Photos from the image-classification dataset "dataset" in the GitHub repository FarisAlamoudi/AI-for-Safe-Driving. Its 5 classes are: highlighter, keyboard, mouse, pen, phone.

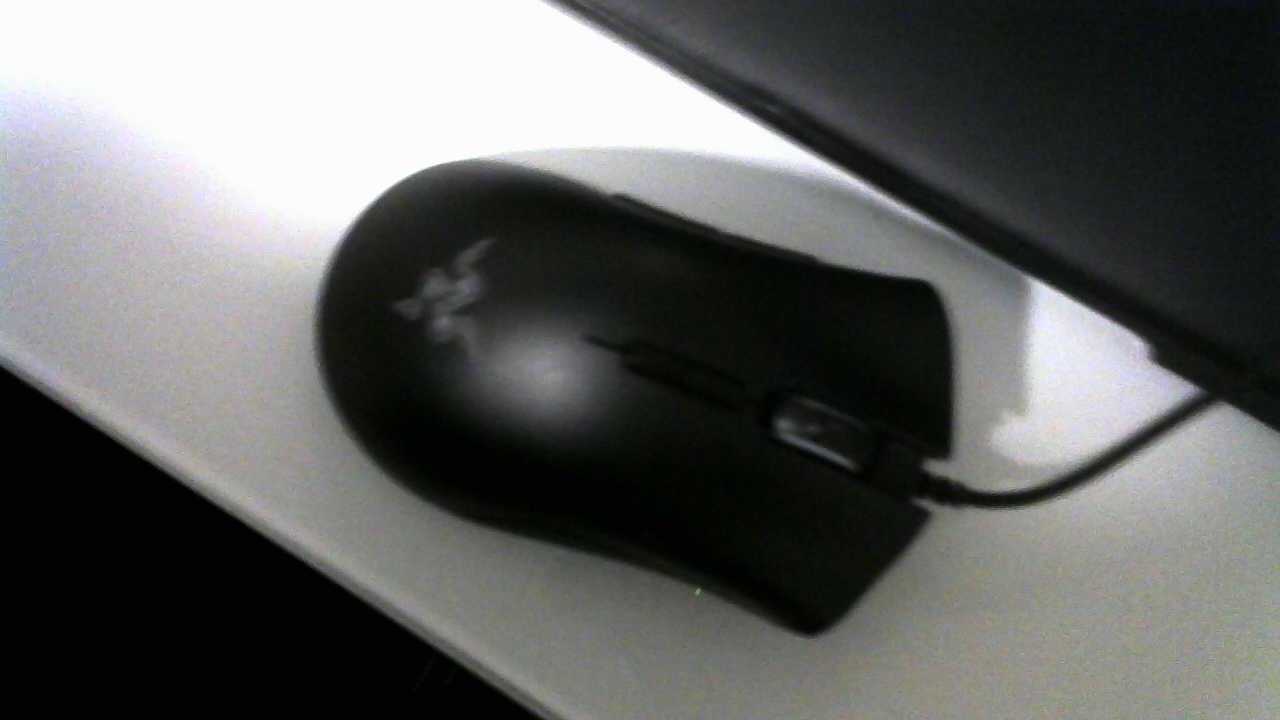
Label: mouse

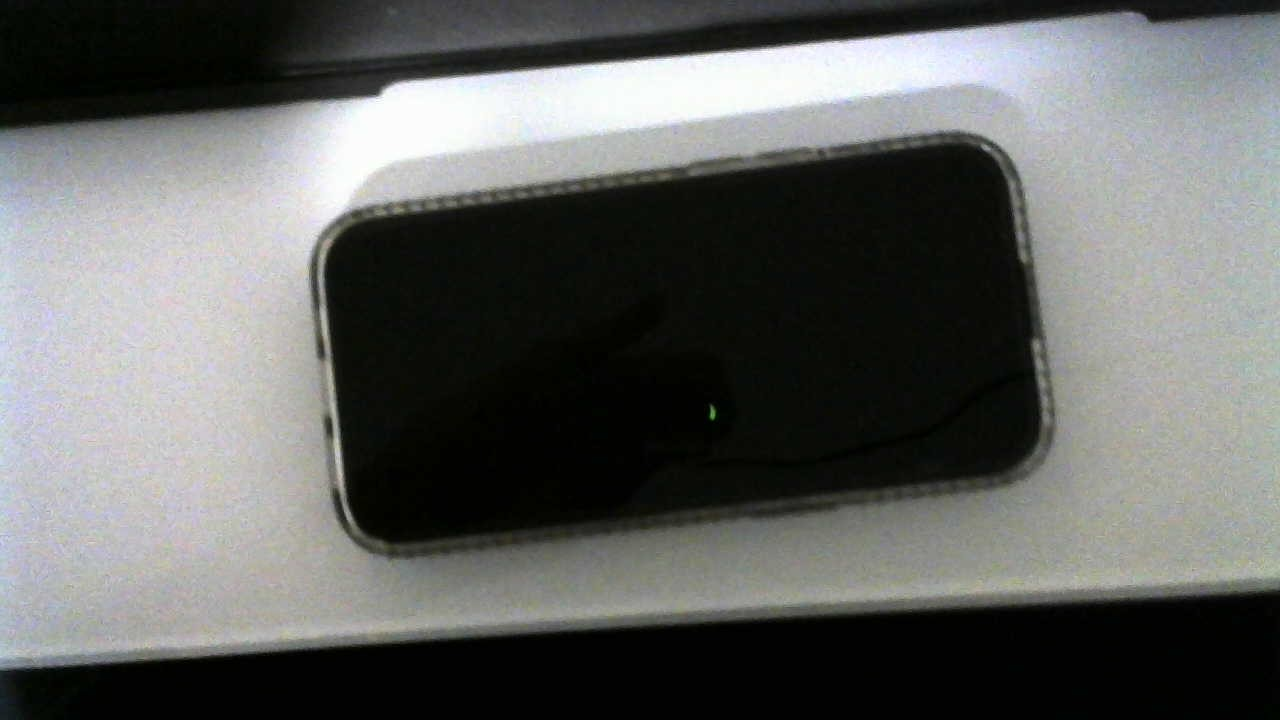
Label: phone

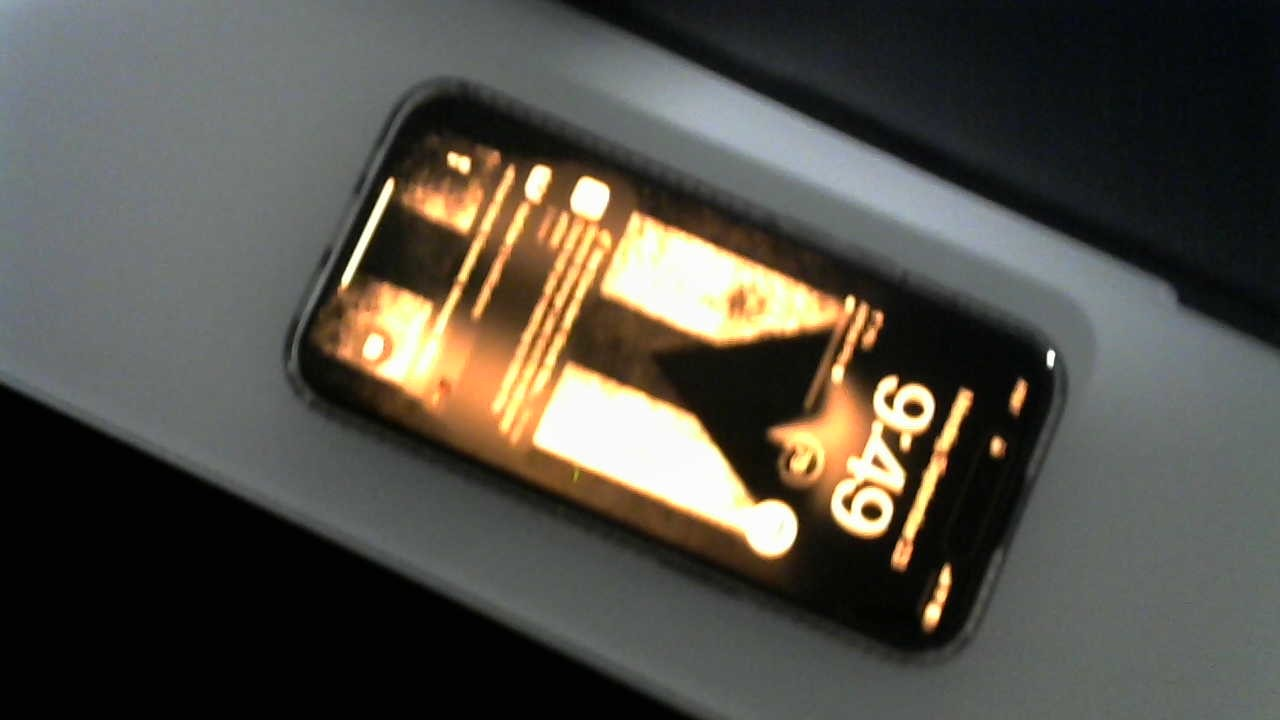
Label: phone

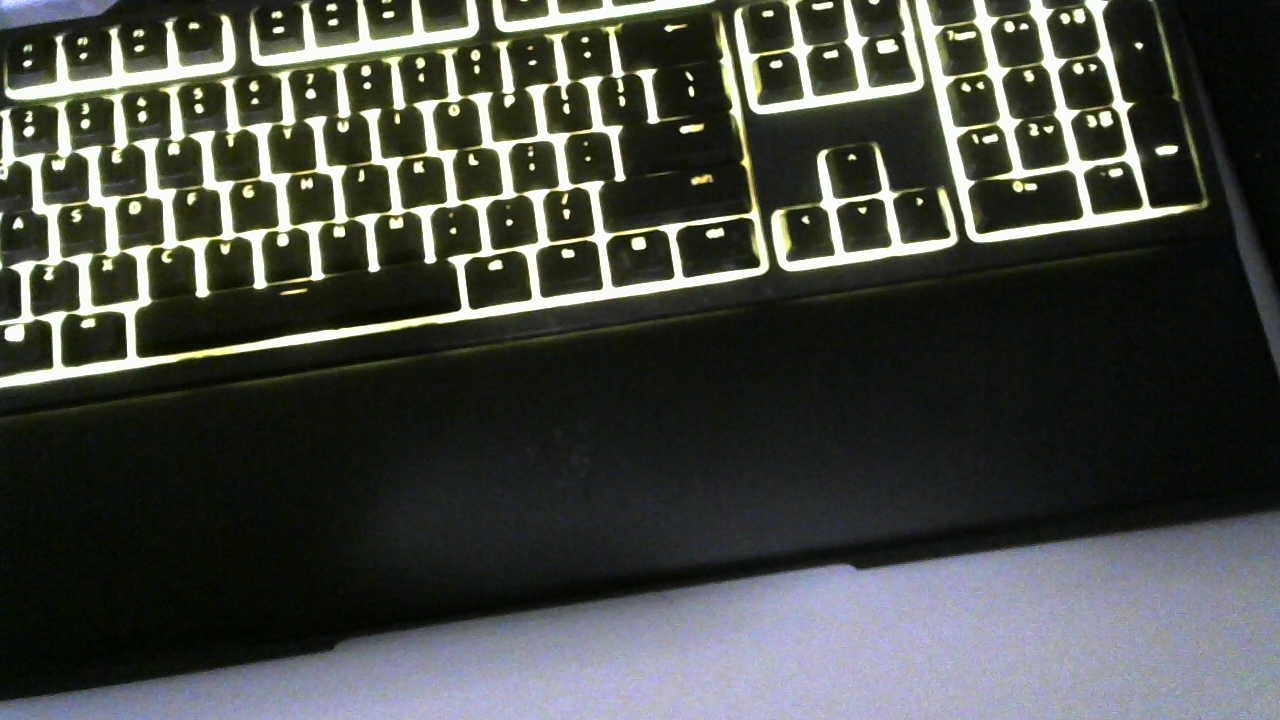
Label: keyboard

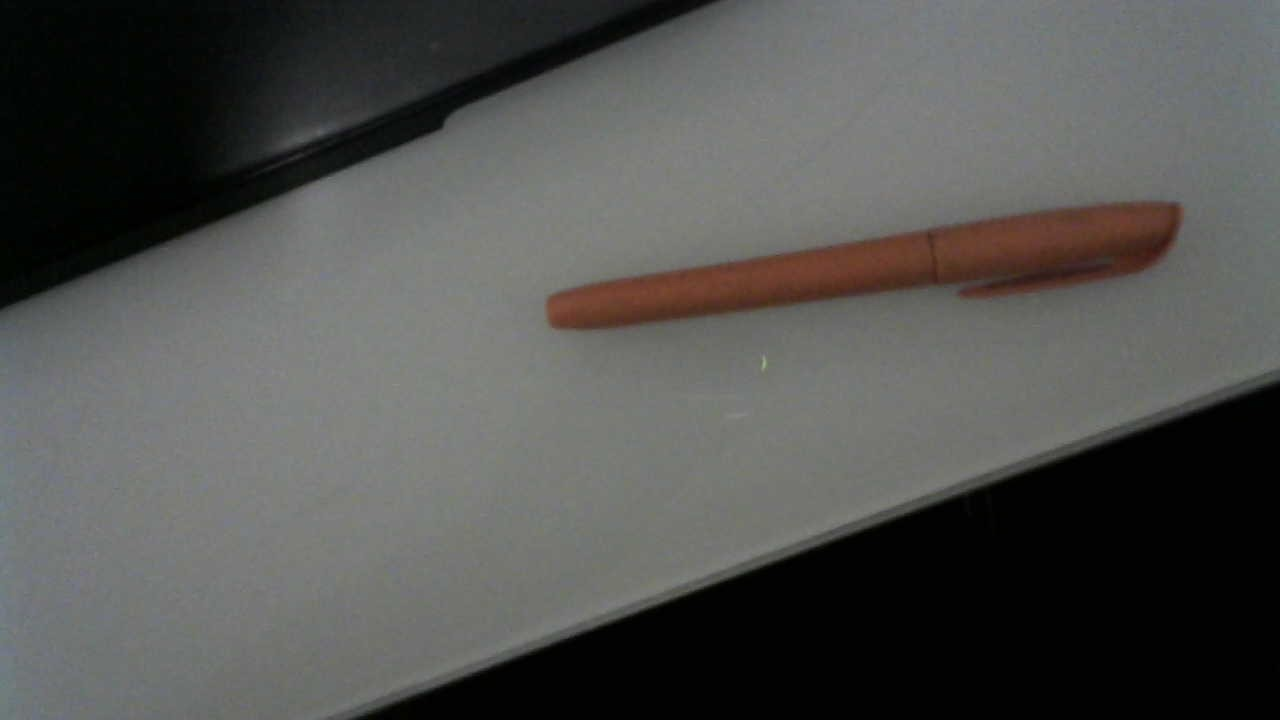
Label: highlighter

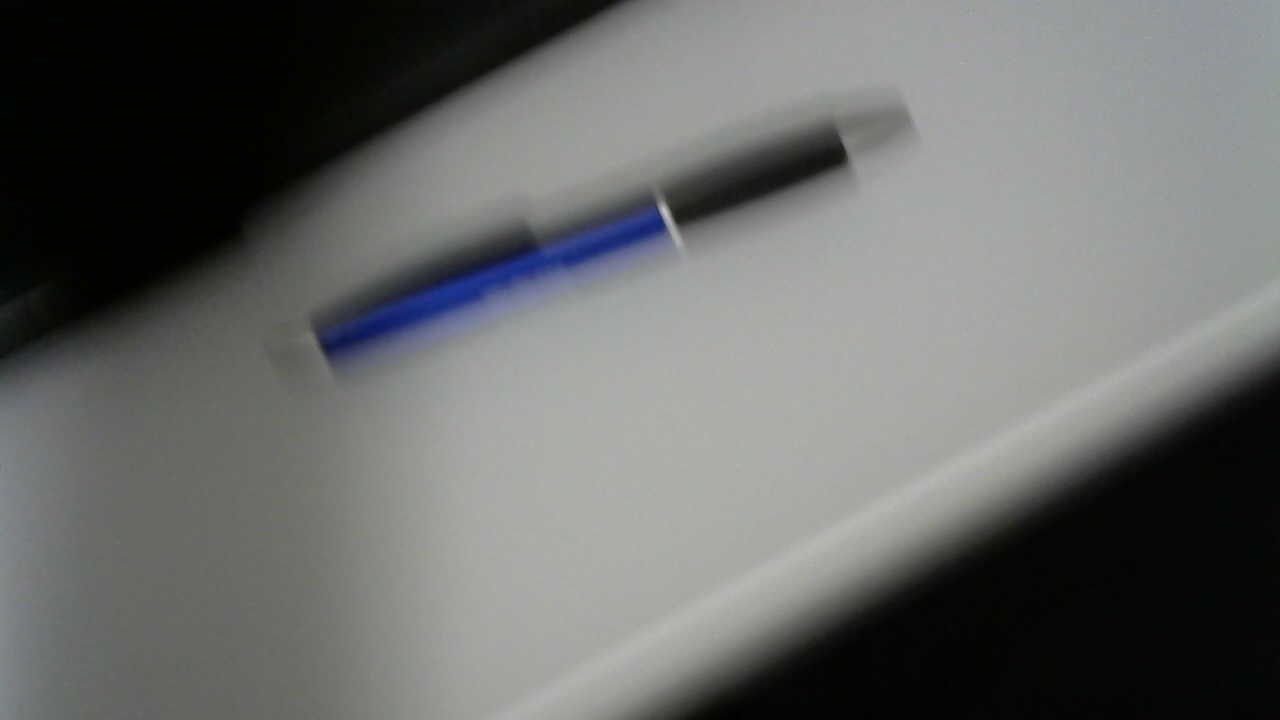
Label: pen
